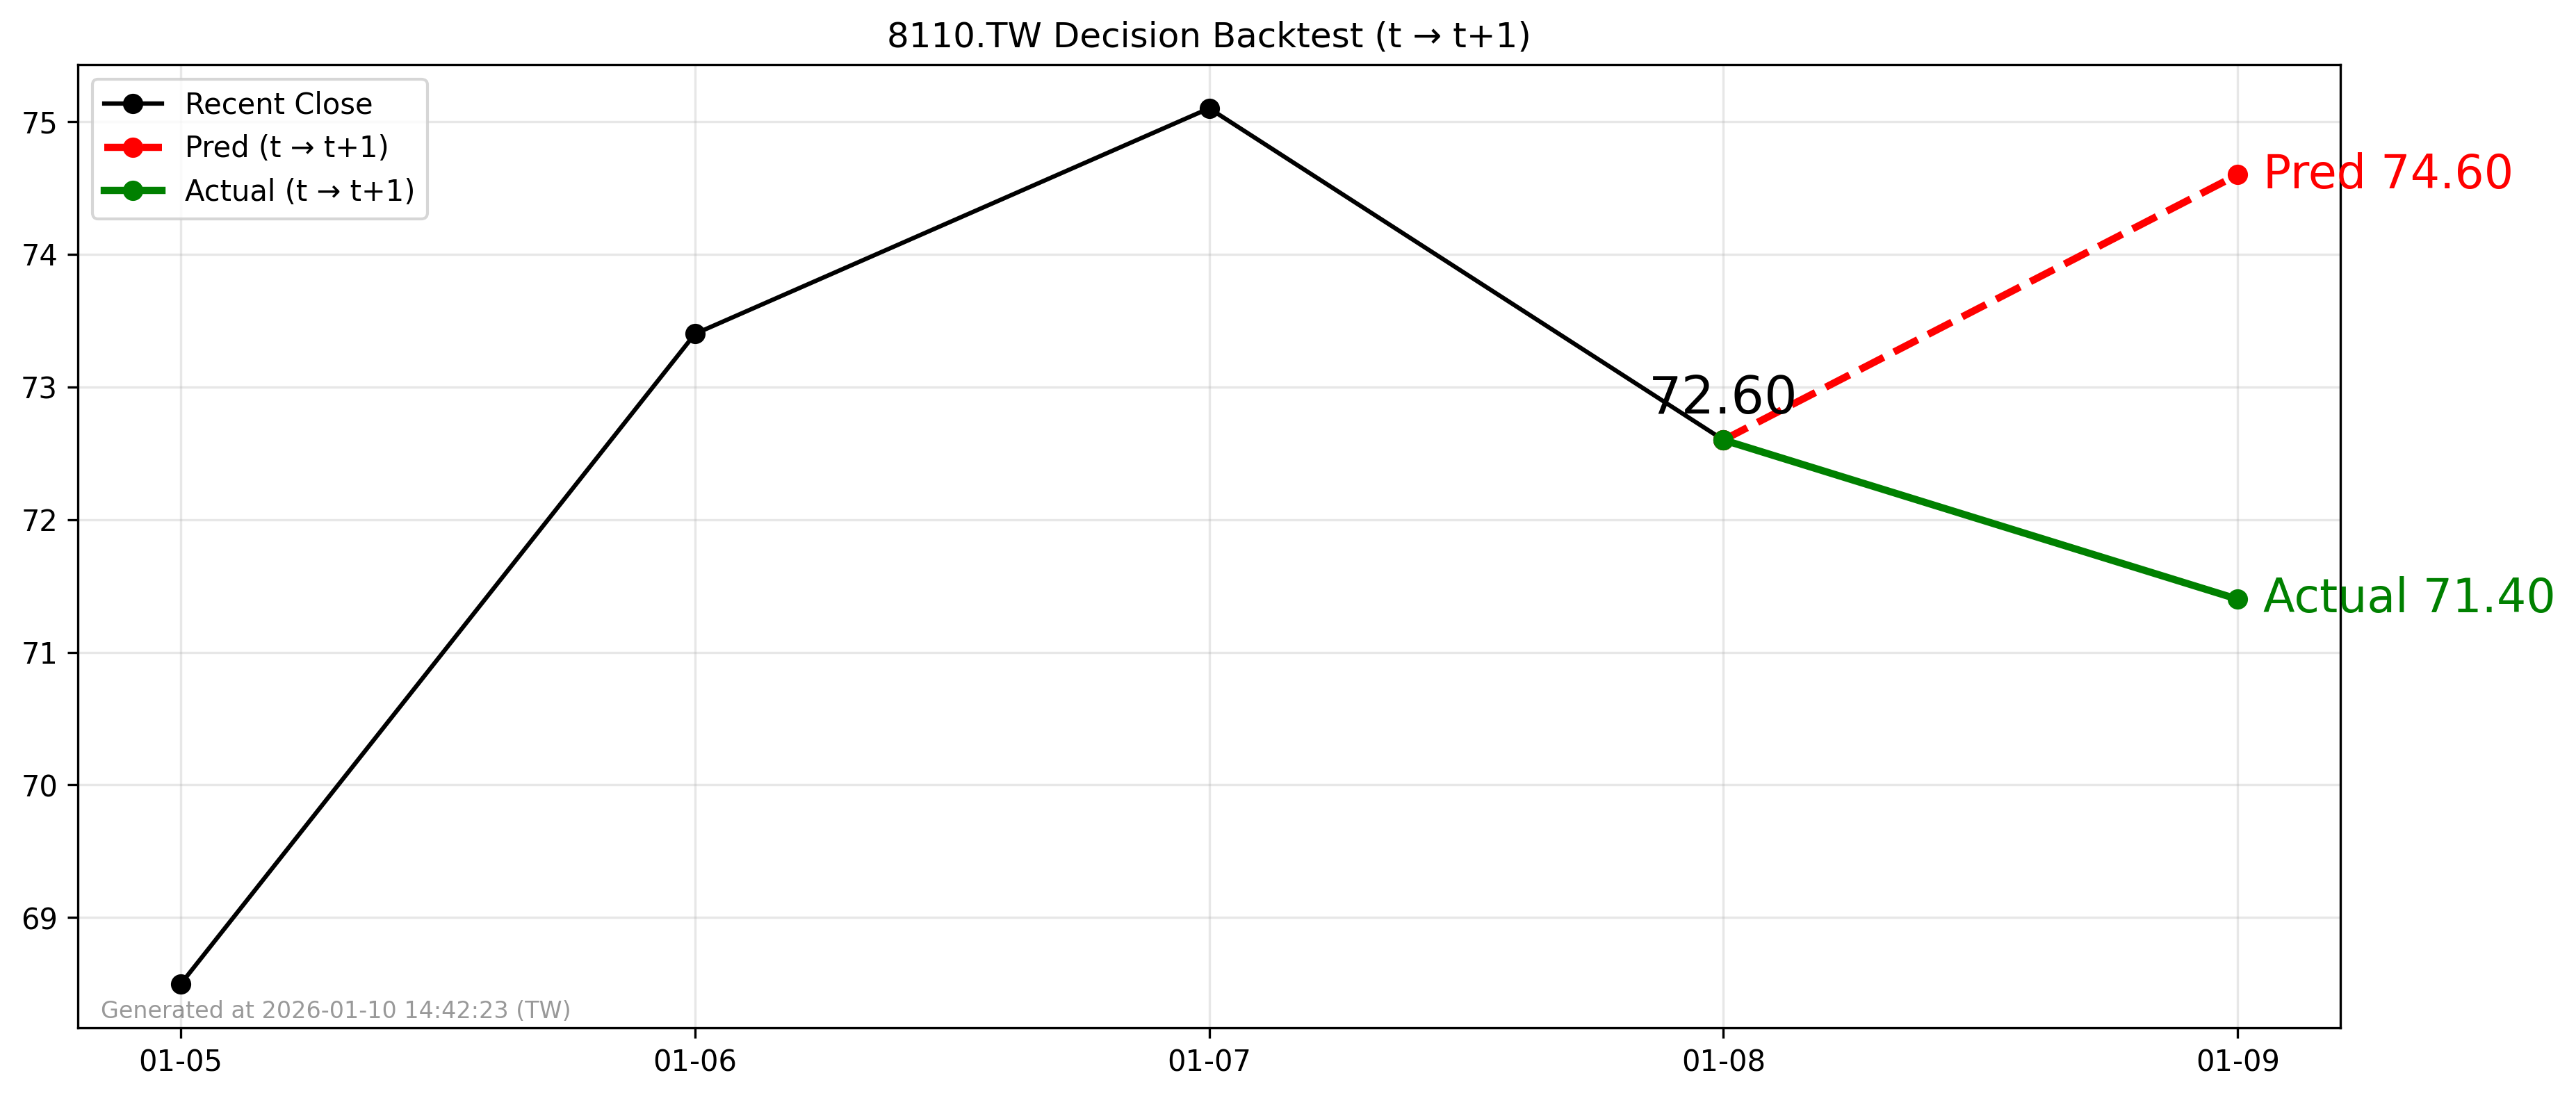

Source data for this figure (header and first rows):
forecast_file, decision_day, close_t, pred_t1, actual_t1, direction_pred, direction_actual, hit
2026-01-08_8110.TW_forecast.csv, 2026-01-08, 72.6, 74.6, 71.4, 1, -1, 0
